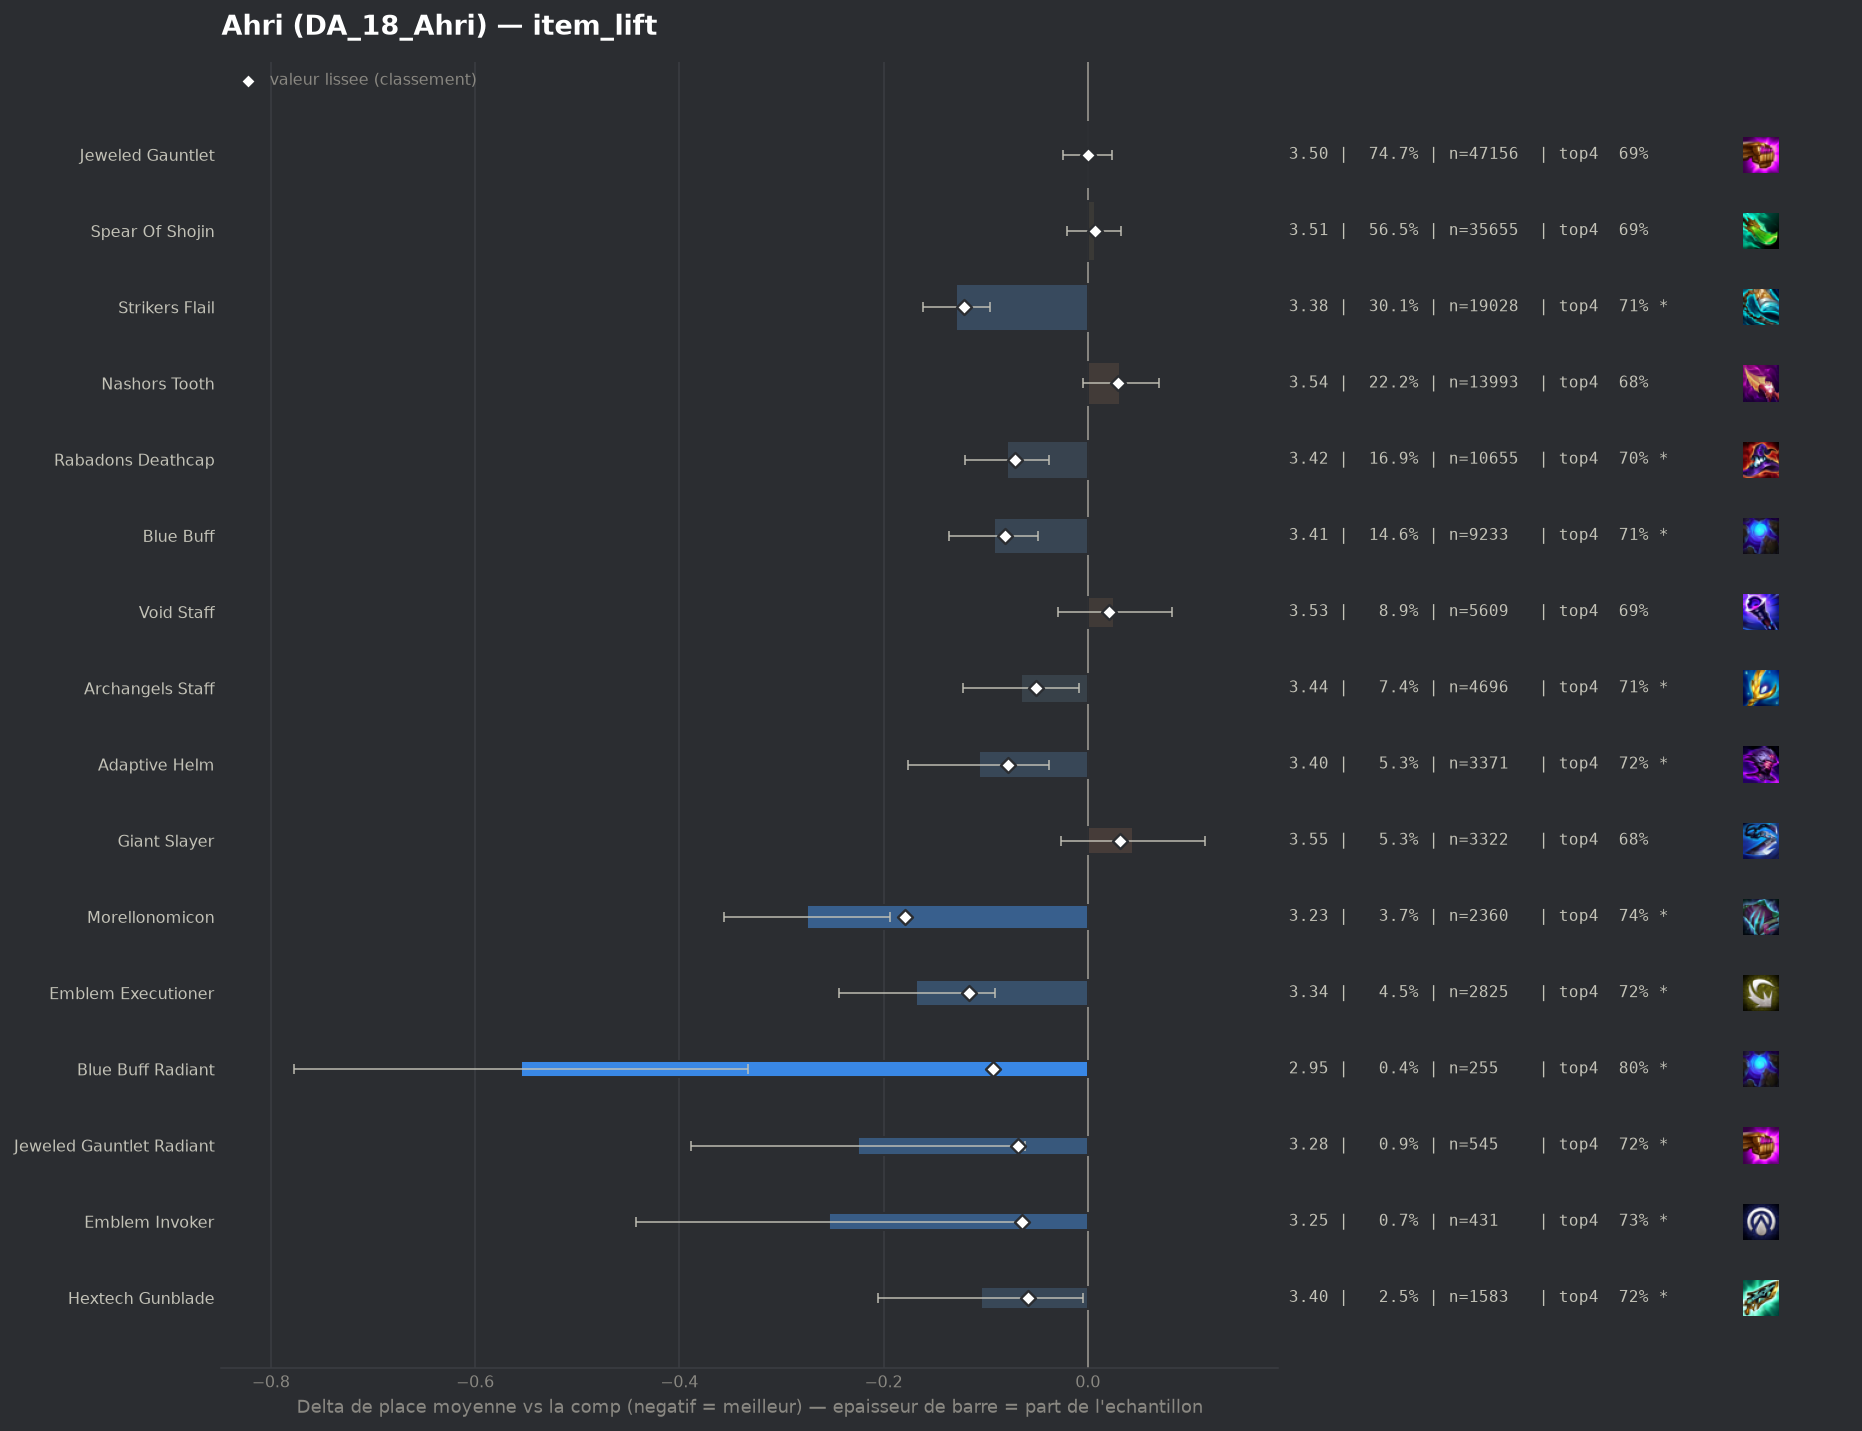

Values plotted in this chart, from the file beside it:
group, label, n, share, avg_place, shrunk_avg, score, d_avg, d_avg_pess, impact, d_top4, win, top2, top4, sd, z, p, significant
pepite, Morellonomicon, 2360, 0.03737, 3.229, 3.325, -0.179, -0.275, -0.194, 0.0067, 0.052, 0.2322, 0.4504, 0.7415, 1.963, -6.67, 0.0, True
populaire, Strikers Flail, 19028, 0.3013, 3.375, 3.383, -0.121, -0.129, -0.096, 0.0364, 0.0213, 0.224, 0.4169, 0.7108, 2.015, -7.71, 0.0, True
pepite, Emblem Executioner, 2825, 0.04473, 3.336, 3.388, -0.116, -0.168, -0.091, 0.0052, 0.0301, 0.2287, 0.4269, 0.7196, 2.023, -4.31, 2e-05, True
pepite, Blue Buff Radiant, 255, 0.004038, 2.949, 3.411, -0.093, -0.555, -0.333, 0.0004, 0.1144, 0.2784, 0.4588, 0.8039, 1.805, -4.9, 0.0, True
populaire, Blue Buff, 9233, 0.1462, 3.412, 3.423, -0.081, -0.092, -0.049, 0.0119, 0.0187, 0.2114, 0.399, 0.7082, 1.991, -4.14, 3e-05, True
populaire, Adaptive Helm, 3371, 0.05338, 3.397, 3.426, -0.078, -0.107, -0.038, 0.0042, 0.0275, 0.2062, 0.3978, 0.717, 1.98, -3.05, 0.00226, True
populaire, Rabadons Deathcap, 10655, 0.1687, 3.425, 3.433, -0.071, -0.079, -0.038, 0.0119, 0.0137, 0.2084, 0.3995, 0.7032, 1.998, -3.76, 0.00017, True
pepite, Jeweled Gauntlet Radiant, 545, 0.00863, 3.279, 3.436, -0.068, -0.225, -0.061, 0.0006, 0.0316, 0.2275, 0.4275, 0.7211, 1.949, -2.68, 0.00729, True
pepite, Emblem Invoker, 431, 0.006825, 3.251, 3.439, -0.064, -0.253, -0.065, 0.0004, 0.0437, 0.2529, 0.4292, 0.7332, 1.989, -2.64, 0.00841, True
pepite, Hextech Gunblade, 1583, 0.02507, 3.399, 3.445, -0.059, -0.105, -0.005, 0.0015, 0.0281, 0.2104, 0.4024, 0.7176, 2.003, -2.07, 0.03888, True
, Spear Of Shojin Radiant, 264, 0.00418, 3.178, 3.448, -0.056, -0.326, -0.083, 0.0002, 0.0453, 0.2727, 0.4508, 0.7348, 2.008, -2.63, 0.00851, True
, Adaptive Helm Radiant, 117, 0.001853, 2.88, 3.451, -0.053, -0.624, -0.262, 0.0001, 0.0883, 0.359, 0.5385, 0.7778, 1.992, -3.38, 0.00072, True
populaire, Archangels Staff, 4696, 0.07436, 3.439, 3.453, -0.051, -0.065, -0.009, 0.0038, 0.0243, 0.1802, 0.378, 0.7138, 1.902, -2.26, 0.02399, True
, Strikers Flail Radiant, 203, 0.003214, 3.276, 3.472, -0.032, -0.228, 0.0, 0.0001, 0.0642, 0.2217, 0.4089, 0.7537, 1.918, -1.69, 0.09076, False
, Hand Of Justice, 211, 0.003341, 3.303, 3.475, -0.029, -0.201, 0.0, 0.0001, 0.0404, 0.2227, 0.4218, 0.7299, 1.941, -1.5, 0.1339, False
, Emblem Lunar, 220, 0.003484, 3.364, 3.483, -0.021, -0.14, 0.0, 0.0001, 0.0332, 0.2318, 0.4136, 0.7227, 2.017, -1.03, 0.3031, False
, Eternal Pact, 474, 0.007505, 3.432, 3.484, -0.019, -0.071, 0.0, 0.0001, 0.0172, 0.2215, 0.3966, 0.7068, 2.034, -0.76, 0.4461, False
populaire, Jeweled Gauntlet, 47156, 0.7467, 3.504, 3.504, -0.0, -0.0, 0.0, 0.0001, -0.0001, 0.2039, 0.3866, 0.6894, 2.033, -0.01, 0.9902, False
, Emblem Flora Fatalis Augment, 722, 0.01143, 3.506, 3.505, 0.001, 0.002, 0.0, -0.0, -0.0011, 0.1884, 0.367, 0.6884, 1.954, 0.02, 0.9824, False
, Nashors Tooth Radiant, 222, 0.003515, 3.532, 3.508, 0.004, 0.028, 0.0, -0.0, 0.0312, 0.2027, 0.3604, 0.7207, 1.997, 0.21, 0.8371, False
, Emblem Primal, 111, 0.001758, 3.55, 3.508, 0.004, 0.046, 0.0, -0.0, 0.0222, 0.2162, 0.3423, 0.7117, 2.012, 0.24, 0.8114, False
populaire, Spear Of Shojin, 35655, 0.5646, 3.511, 3.511, 0.007, 0.007, 0.0, -0.0037, -0.002, 0.2026, 0.3865, 0.6875, 2.038, 0.51, 0.611, False
, Zhonyas Paradox, 64, 0.001013, 3.766, 3.517, 0.013, 0.262, 0.0, -0.0, -0.0176, 0.1094, 0.3281, 0.6719, 1.926, 1.09, 0.2774, False
, Rabadons Deathcap Radiant, 287, 0.004544, 3.589, 3.52, 0.016, 0.085, 0.0, -0.0001, -0.0031, 0.1707, 0.3589, 0.6864, 2.02, 0.71, 0.4774, False
, Tacticians Crown, 120, 0.0019, 3.7, 3.521, 0.017, 0.196, 0.0, -0.0, -0.0478, 0.175, 0.3417, 0.6417, 2.027, 1.06, 0.2898, False
, Quicksilver, 53, 0.0008392, 3.943, 3.522, 0.018, 0.439, 0.0, -0.0, -0.0857, 0.1509, 0.2642, 0.6038, 2.069, 1.55, 0.1221, False
populaire, Void Staff, 5609, 0.08881, 3.53, 3.525, 0.021, 0.026, 0.0, -0.0019, -0.0011, 0.1901, 0.3865, 0.6884, 2.033, 0.93, 0.3532, False
, Emblem Flora Fatalis, 497, 0.00787, 3.592, 3.529, 0.025, 0.088, 0.0, -0.0002, -0.0215, 0.1992, 0.3722, 0.668, 2.06, 0.94, 0.3449, False
populaire, Nashors Tooth, 13993, 0.2216, 3.536, 3.534, 0.03, 0.032, 0.0, -0.0066, -0.0064, 0.199, 0.38, 0.6831, 2.034, 1.7, 0.08873, False
, Manazane, 810, 0.01283, 3.583, 3.535, 0.031, 0.079, 0.0, -0.0004, -0.0265, 0.1901, 0.3691, 0.663, 2.047, 1.09, 0.2762, False
, Lich Bane, 74, 0.001172, 4.068, 3.535, 0.031, 0.564, 0.106, -0.0, -0.1084, 0.1216, 0.2568, 0.5811, 2.009, 2.41, 0.01586, True
populaire, Giant Slayer, 3322, 0.0526, 3.548, 3.536, 0.032, 0.044, 0.0, -0.0017, -0.0104, 0.1936, 0.3754, 0.6791, 2.027, 1.23, 0.2202, False
, Ludens Tempest, 815, 0.0129, 3.639, 3.557, 0.053, 0.135, 0.0, -0.0007, -0.0343, 0.1951, 0.373, 0.6552, 2.095, 1.83, 0.06674, False
, Component Giants Belt, 46, 0.0007284, 5.022, 3.557, 0.053, 1.518, 0.893, -0.0, -0.3634, 0.1522, 0.1522, 0.3261, 2.162, 4.76, 0.0, True
, Blighting Jewel, 107, 0.001694, 4.234, 3.561, 0.057, 0.73, 0.354, -0.0001, -0.1101, 0.0748, 0.2336, 0.5794, 1.979, 3.81, 0.00014, True
, Component Recurve Bow, 44, 0.0006967, 5.295, 3.564, 0.06, 1.792, 1.153, -0.0, -0.3259, 0.0909, 0.1364, 0.3636, 2.159, 5.5, 0.0, True
, Guinsoos Rageblade, 644, 0.0102, 3.756, 3.589, 0.085, 0.252, 0.097, -0.0009, -0.0327, 0.1522, 0.3028, 0.6568, 1.997, 3.19, 0.00143, True
, Red Buff, 1052, 0.01666, 3.71, 3.598, 0.094, 0.206, 0.074, -0.0016, -0.0564, 0.2091, 0.3774, 0.6331, 2.171, 3.06, 0.00224, True
, Emblem Blackthorn, 242, 0.003832, 4.277, 3.628, 0.124, 0.773, 0.521, -0.0005, -0.1275, 0.095, 0.2025, 0.562, 1.994, 6.02, 0.0, True
, Component Tear Of The Goddess, 114, 0.001805, 5.149, 3.64, 0.136, 1.645, 1.25, -0.0002, -0.3035, 0.0702, 0.1491, 0.386, 2.149, 8.17, 0.0, True
, Dawncore, 329, 0.005209, 4.188, 3.645, 0.141, 0.685, 0.469, -0.0007, -0.1363, 0.0973, 0.2523, 0.5532, 1.993, 6.21, 0.0, True
, Component Needlessly Large Rod, 190, 0.003009, 4.795, 3.673, 0.169, 1.291, 0.968, -0.0005, -0.2632, 0.1053, 0.2053, 0.4263, 2.268, 7.84, 0.0, True
, Component Sparring Gloves, 139, 0.002201, 5.54, 3.706, 0.202, 2.036, 1.702, -0.0004, -0.4449, 0.0719, 0.1223, 0.2446, 2.005, 11.96, 0.0, True
